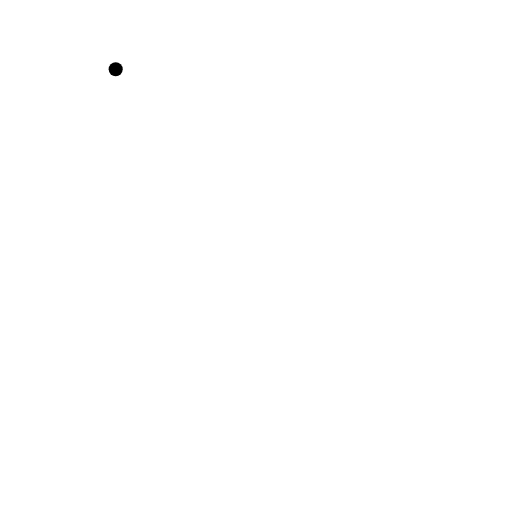
t = 0.00 s
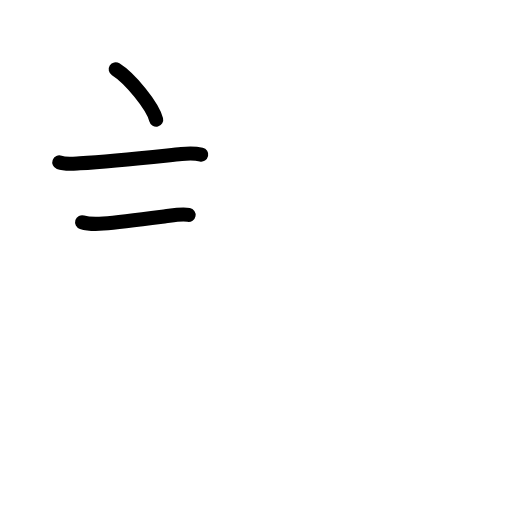
t = 2.75 s
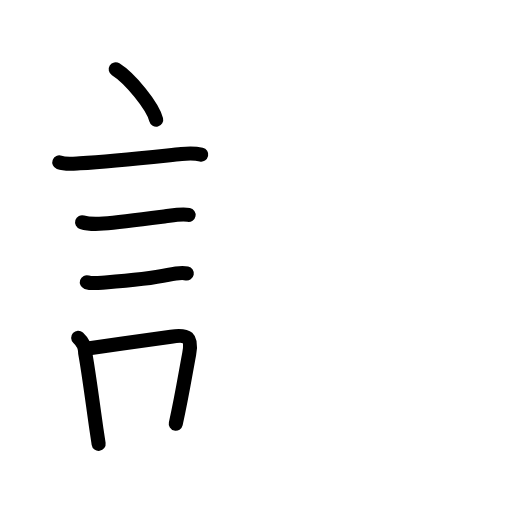
t = 5.58 s
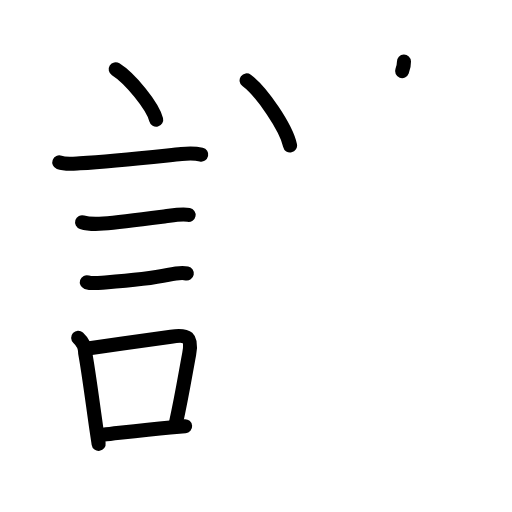
t = 8.38 s
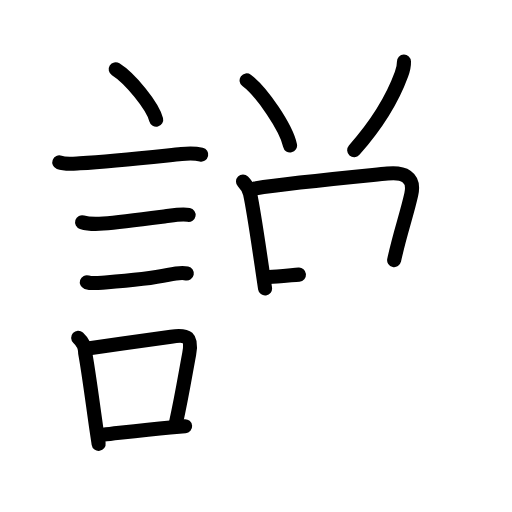
t = 11.13 s
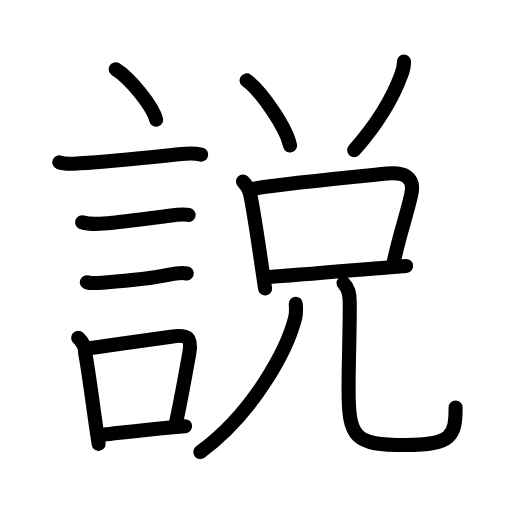
t = 14.00 s

The animated SVG that drew these frames (rendered in a browser with its animation timeline set to each time). Animation: 48 SMIL elements (animate=48); one cycle of 14.00 s.

<?xml version="1.0" encoding="UTF-8"?>
<!--
AniKanjiVG is licensed by CC-BY-SA Paul C. Sommerhoff (https://bitbucket.org/sommerhoff/anikanjivg).
AniKanjiVG uses KanjiVG which is licensed by CC-BY-SA Ulrich Apel (http://kanjivg.tagaini.net).
See also http://creativecommons.org/licenses/by-sa/3.0/
-->
<svg xmlns:kvg='http://kanjivg.tagaini.net' xmlns='http://www.w3.org/2000/svg' width='109' height='109' viewBox='0 0 109 109' style='fill:none;stroke:#000000;stroke-width:3;stroke-linecap:round;stroke-linejoin:round;' id="kvg:kanji_08aac"><g id="kvg:08aac" kvg:element="説"><g id="kvg:08aac-g1" kvg:element="言" kvg:position="left" kvg:radical="general"><path id="kvg:08aac-s1" kvg:type="㇔" d="M24.63,14.75c3.04,1.9,7.86,7.8,8.62,10.75"><animate attributeName="d" begin="0.0s" dur="1.0s" from="M24.63,14.75C24.63,14.75,24.63,14.75,24.63,14.75" to="M24.63,14.75c3.04,1.9,7.86,7.8,8.62,10.75" />
</path>
<path id="kvg:08aac-s2" kvg:type="㇐" d="M12.62,34.58c1.29,0.48,3.02,0.27,4.38,0.19c7.23-0.41,16.27-1.43,21.64-1.98c1.41-0.14,2.8-0.19,4.2,0.12"><animate attributeName="d" begin="1.0s" dur="0.3333333333333333s" from="M12.62,34.58C12.62,34.58,12.62,34.58,12.62,34.58" to="M12.62,34.58c1.29,0.48,3.02,0.27,4.38,0.19" />
<animate attributeName="d" begin="1.3333333333333333s" dur="0.3333333333333333s" from="M12.62,34.58c1.29,0.48,3.02,0.27,4.38,0.19c0,0,0,0,0,0,0" to="M12.62,34.58c1.29,0.48,3.02,0.27,4.38,0.19c7.23-0.41,16.27-1.43,21.64-1.98" />
<animate attributeName="d" begin="1.6666666666666665s" dur="0.3333333333333333s" from="M12.62,34.58c1.29,0.48,3.02,0.27,4.38,0.19c7.23-0.41,16.27-1.43,21.64-1.98c0,0,0,0,0,0,0" to="M12.62,34.58c1.29,0.48,3.02,0.27,4.38,0.19c7.23-0.41,16.27-1.43,21.64-1.98c1.41-0.14,2.8-0.19,4.2,0.12" />
<animate attributeName="d" begin="0s" dur="1.0s" from="M-100,-100" to="M-100,-100" />
</path>
<path id="kvg:08aac-s3" kvg:type="㇐" d="M17.48,47.31c1.28,0.41,3.22,0.39,4.53,0.29c3.59-0.27,9.57-1.07,13.23-1.55c1.5-0.2,3.41-0.58,4.91-0.3"><animate attributeName="d" begin="2.0s" dur="0.3333333333333333s" from="M17.48,47.31C17.48,47.31,17.48,47.31,17.48,47.31" to="M17.48,47.31c1.28,0.41,3.22,0.39,4.53,0.29" />
<animate attributeName="d" begin="2.3333333333333335s" dur="0.3333333333333333s" from="M17.48,47.31c1.28,0.41,3.22,0.39,4.53,0.29c0,0,0,0,0,0,0" to="M17.48,47.31c1.28,0.41,3.22,0.39,4.53,0.29c3.59-0.27,9.57-1.07,13.23-1.55" />
<animate attributeName="d" begin="2.6666666666666665s" dur="0.3333333333333333s" from="M17.48,47.31c1.28,0.41,3.22,0.39,4.53,0.29c3.59-0.27,9.57-1.07,13.23-1.55c0,0,0,0,0,0,0" to="M17.48,47.31c1.28,0.41,3.22,0.39,4.53,0.29c3.59-0.27,9.57-1.07,13.23-1.55c1.5-0.2,3.41-0.58,4.91-0.3" />
<animate attributeName="d" begin="0s" dur="2.0s" from="M-100,-100" to="M-100,-100" />
</path>
<path id="kvg:08aac-s4" kvg:type="㇐" d="M18.48,60.08c1.11,0.38,2.78,0.13,3.93,0.05c3.64-0.27,10.2-0.91,13.36-1.59c1.24-0.27,2.74-0.57,4-0.32"><animate attributeName="d" begin="3.0s" dur="0.3333333333333333s" from="M18.48,60.08C18.48,60.08,18.48,60.08,18.48,60.08" to="M18.48,60.08c1.11,0.38,2.78,0.13,3.93,0.05" />
<animate attributeName="d" begin="3.3333333333333335s" dur="0.3333333333333333s" from="M18.48,60.08c1.11,0.38,2.78,0.13,3.93,0.05c0,0,0,0,0,0,0" to="M18.48,60.08c1.11,0.38,2.78,0.13,3.93,0.05c3.64-0.27,10.2-0.91,13.36-1.59" />
<animate attributeName="d" begin="3.6666666666666665s" dur="0.3333333333333333s" from="M18.48,60.08c1.11,0.38,2.78,0.13,3.93,0.05c3.64-0.27,10.2-0.91,13.36-1.59c0,0,0,0,0,0,0" to="M18.48,60.08c1.11,0.38,2.78,0.13,3.93,0.05c3.64-0.27,10.2-0.91,13.36-1.59c1.24-0.27,2.74-0.57,4-0.32" />
<animate attributeName="d" begin="0s" dur="3.0s" from="M-100,-100" to="M-100,-100" />
</path>
<g id="kvg:08aac-g2" kvg:element="口"><path id="kvg:08aac-s5" kvg:type="㇑" d="M16.64,71.9c0.86,0.79,1.52,2.03,1.49,3.22c0.76,4.1,1.63,10.95,2.4,16.26c0.16,1.12,0.32,2.17,0.47,3.11"><animate attributeName="d" begin="4.0s" dur="0.3333333333333333s" from="M16.64,71.9C16.64,71.9,16.64,71.9,16.64,71.9" to="M16.64,71.9c0.86,0.79,1.52,2.03,1.49,3.22" />
<animate attributeName="d" begin="4.333333333333333s" dur="0.3333333333333333s" from="M16.64,71.9c0.86,0.79,1.52,2.03,1.49,3.22c0,0,0,0,0,0,0" to="M16.64,71.9c0.86,0.79,1.52,2.03,1.49,3.22c0.76,4.1,1.63,10.95,2.4,16.26" />
<animate attributeName="d" begin="4.666666666666667s" dur="0.3333333333333333s" from="M16.64,71.9c0.86,0.79,1.52,2.03,1.49,3.22c0.76,4.1,1.63,10.95,2.4,16.26c0,0,0,0,0,0,0" to="M16.64,71.9c0.86,0.79,1.52,2.03,1.49,3.22c0.76,4.1,1.63,10.95,2.4,16.26c0.16,1.12,0.32,2.17,0.47,3.11" />
<animate attributeName="d" begin="0s" dur="4.0s" from="M-100,-100" to="M-100,-100" />
</path>
<path id="kvg:08aac-s6" kvg:type="㇕b" d="M19.06,74.12c5.7-0.79,11.88-1.63,17.34-2.44c3.58-0.53,4.56,0.1,3.87,3.7c-0.75,3.94-1.51,8.8-2.85,14.83"><animate attributeName="d" begin="5.0s" dur="0.3333333333333333s" from="M19.06,74.12C19.06,74.12,19.06,74.12,19.06,74.12" to="M19.06,74.12c5.7-0.79,11.88-1.63,17.34-2.44" />
<animate attributeName="d" begin="5.333333333333333s" dur="0.3333333333333333s" from="M19.06,74.12c5.7-0.79,11.88-1.63,17.34-2.44c0,0,0,0,0,0,0" to="M19.06,74.12c5.7-0.79,11.88-1.63,17.34-2.44c3.58-0.53,4.56,0.1,3.87,3.7" />
<animate attributeName="d" begin="5.666666666666667s" dur="0.3333333333333333s" from="M19.06,74.12c5.7-0.79,11.88-1.63,17.34-2.44c3.58-0.53,4.56,0.1,3.87,3.7c0,0,0,0,0,0,0" to="M19.06,74.12c5.7-0.79,11.88-1.63,17.34-2.44c3.58-0.53,4.56,0.1,3.87,3.7c-0.75,3.94-1.51,8.8-2.85,14.83" />
<animate attributeName="d" begin="0s" dur="5.0s" from="M-100,-100" to="M-100,-100" />
</path>
<path id="kvg:08aac-s7" kvg:type="㇐b" d="M21.97,92.55c4.08-0.46,8.55-1.07,14.27-1.56c1.02-0.09,2.07-0.17,3.17-0.25"><animate attributeName="d" begin="6.0s" dur="0.5s" from="M21.97,92.55C21.97,92.55,21.97,92.55,21.97,92.55" to="M21.97,92.55c4.08-0.46,8.55-1.07,14.27-1.56" />
<animate attributeName="d" begin="6.5s" dur="0.5s" from="M21.97,92.55c4.08-0.46,8.55-1.07,14.27-1.56c0,0,0,0,0,0,0" to="M21.97,92.55c4.08-0.46,8.55-1.07,14.27-1.56c1.02-0.09,2.07-0.17,3.17-0.25" />
<animate attributeName="d" begin="0s" dur="6.0s" from="M-100,-100" to="M-100,-100" />
</path>
</g>
</g>
<g id="kvg:08aac-g3" kvg:element="兌" kvg:position="right" kvg:phon="兌"><g id="kvg:08aac-g4" kvg:element="八" kvg:variant="true" kvg:position="top"><g id="kvg:08aac-g5" kvg:position="left"><path id="kvg:08aac-s8" kvg:type="㇔" d="M52.5,17.12c3.26,2.44,8.43,10.05,9.25,13.85"><animate attributeName="d" begin="7.0s" dur="1.0s" from="M52.5,17.12C52.5,17.12,52.5,17.12,52.5,17.12" to="M52.5,17.12c3.26,2.44,8.43,10.05,9.25,13.85" />
<animate attributeName="d" begin="0s" dur="7.0s" from="M-100,-100" to="M-100,-100" />
</path>
</g>
<g id="kvg:08aac-g6" kvg:position="right"><path id="kvg:08aac-s9" kvg:type="㇒" d="M86,13.12c0.03,0.98-0.32,2.12-0.53,2.69c-1.57,4.3-4.89,10.3-10.07,16.15"><animate attributeName="d" begin="8.0s" dur="0.5s" from="M86,13.12C86,13.12,86,13.12,86,13.12" to="M86,13.12c0.03,0.98-0.32,2.12-0.53,2.69" />
<animate attributeName="d" begin="8.5s" dur="0.5s" from="M86,13.12c0.03,0.98-0.32,2.12-0.53,2.69c0,0,0,0,0,0,0" to="M86,13.12c0.03,0.98-0.32,2.12-0.53,2.69c-1.57,4.3-4.89,10.3-10.07,16.15" />
<animate attributeName="d" begin="0s" dur="8.0s" from="M-100,-100" to="M-100,-100" />
</path>
</g>
</g>
<g id="kvg:08aac-g7" kvg:element="兄" kvg:position="bottom"><g id="kvg:08aac-g8" kvg:element="口" kvg:position="top"><path id="kvg:08aac-s10" kvg:type="㇑" d="M51.73,38.63c0.88,0.88,1.27,1.62,1.5,2.61c0.69,3.05,1.71,10.07,2.64,16.38c0.19,1.31,0.38,2.58,0.56,3.79"><animate attributeName="d" begin="9.0s" dur="0.3333333333333333s" from="M51.73,38.63C51.73,38.63,51.73,38.63,51.73,38.63" to="M51.73,38.63c0.88,0.88,1.27,1.62,1.5,2.61" />
<animate attributeName="d" begin="9.333333333333334s" dur="0.3333333333333333s" from="M51.73,38.63c0.88,0.88,1.27,1.62,1.5,2.61c0,0,0,0,0,0,0" to="M51.73,38.63c0.88,0.88,1.27,1.62,1.5,2.61c0.69,3.05,1.71,10.07,2.64,16.38" />
<animate attributeName="d" begin="9.666666666666666s" dur="0.3333333333333333s" from="M51.73,38.63c0.88,0.88,1.27,1.62,1.5,2.61c0.69,3.05,1.71,10.07,2.64,16.38c0,0,0,0,0,0,0" to="M51.73,38.63c0.88,0.88,1.27,1.62,1.5,2.61c0.69,3.05,1.71,10.07,2.64,16.38c0.19,1.31,0.38,2.58,0.56,3.79" />
<animate attributeName="d" begin="0s" dur="9.0s" from="M-100,-100" to="M-100,-100" />
</path>
<path id="kvg:08aac-s11" kvg:type="㇕b" d="M54.23,40.12c7.61-1.18,20.73-2.41,28.25-3.16c3.39-0.34,5.93,0.58,5.07,4.45c-0.95,4.28-2.43,8.36-3.64,13.97"><animate attributeName="d" begin="10.0s" dur="0.3333333333333333s" from="M54.23,40.12C54.23,40.12,54.23,40.12,54.23,40.12" to="M54.23,40.12c7.61-1.18,20.73-2.41,28.25-3.16" />
<animate attributeName="d" begin="10.333333333333334s" dur="0.3333333333333333s" from="M54.23,40.12c7.61-1.18,20.73-2.41,28.25-3.16c0,0,0,0,0,0,0" to="M54.23,40.12c7.61-1.18,20.73-2.41,28.25-3.16c3.39-0.34,5.93,0.58,5.07,4.45" />
<animate attributeName="d" begin="10.666666666666666s" dur="0.3333333333333333s" from="M54.23,40.12c7.61-1.18,20.73-2.41,28.25-3.16c3.39-0.34,5.93,0.58,5.07,4.45c0,0,0,0,0,0,0" to="M54.23,40.12c7.61-1.18,20.73-2.41,28.25-3.16c3.39-0.34,5.93,0.58,5.07,4.45c-0.95,4.28-2.43,8.36-3.64,13.97" />
<animate attributeName="d" begin="0s" dur="10.0s" from="M-100,-100" to="M-100,-100" />
</path>
<path id="kvg:08aac-s12" kvg:type="㇐b" d="M57.36,58.97c5.24-0.34,16.66-1.33,25.14-2.03c1.41-0.12,2.74-0.22,3.95-0.32"><animate attributeName="d" begin="11.0s" dur="0.5s" from="M57.36,58.97C57.36,58.97,57.36,58.97,57.36,58.97" to="M57.36,58.97c5.24-0.34,16.66-1.33,25.14-2.03" />
<animate attributeName="d" begin="11.5s" dur="0.5s" from="M57.36,58.97c5.24-0.34,16.66-1.33,25.14-2.03c0,0,0,0,0,0,0" to="M57.36,58.97c5.24-0.34,16.66-1.33,25.14-2.03c1.41-0.12,2.74-0.22,3.95-0.32" />
<animate attributeName="d" begin="0s" dur="11.0s" from="M-100,-100" to="M-100,-100" />
</path>
</g>
<g id="kvg:08aac-g9" kvg:element="儿" kvg:original="八" kvg:position="bottom"><g id="kvg:08aac-g10" kvg:element="丿"><path id="kvg:08aac-s13" kvg:type="㇒" d="M62.96,64.66c0.06,0.74,0.15,1.93-0.11,2.99C61.12,74.5,54,87.88,42.64,96.22"><animate attributeName="d" begin="12.0s" dur="0.5s" from="M62.96,64.66C62.96,64.66,62.96,64.66,62.96,64.66" to="M62.96,64.66c0.06,0.74,0.15,1.93-0.11,2.99" />
<animate attributeName="d" begin="12.5s" dur="0.5s" from="M62.96,64.66c0.06,0.74,0.15,1.93-0.11,2.99c0,0,0,0,0,0,0" to="M62.96,64.66c0.06,0.74,0.15,1.93-0.11,2.99C61.12,74.5,54,87.88,42.64,96.22" />
<animate attributeName="d" begin="0s" dur="12.0s" from="M-100,-100" to="M-100,-100" />
</path>
</g>
<path id="kvg:08aac-s14" kvg:type="㇟" d="M73.14,60.29c1.03,1.03,1.29,2.12,1.31,3.99c0.07,5.13-0.24,12.35-0.24,18.71c0,10.25,1.29,11.76,12.16,11.76c9.87,0,10.62-2,10.62-7.99"><animate attributeName="d" begin="13.0s" dur="0.25s" from="M73.14,60.29C73.14,60.29,73.14,60.29,73.14,60.29" to="M73.14,60.29c1.03,1.03,1.29,2.12,1.31,3.99" />
<animate attributeName="d" begin="13.25s" dur="0.25s" from="M73.14,60.29c1.03,1.03,1.29,2.12,1.31,3.99c0,0,0,0,0,0,0" to="M73.14,60.29c1.03,1.03,1.29,2.12,1.31,3.99c0.07,5.13-0.24,12.35-0.24,18.71" />
<animate attributeName="d" begin="13.5s" dur="0.25s" from="M73.14,60.29c1.03,1.03,1.29,2.12,1.31,3.99c0.07,5.13-0.24,12.35-0.24,18.71c0,0,0,0,0,0,0" to="M73.14,60.29c1.03,1.03,1.29,2.12,1.31,3.99c0.07,5.13-0.24,12.35-0.24,18.71c0,10.25,1.29,11.76,12.16,11.76" />
<animate attributeName="d" begin="13.75s" dur="0.25s" from="M73.14,60.29c1.03,1.03,1.29,2.12,1.31,3.99c0.07,5.13-0.24,12.35-0.24,18.71c0,10.25,1.29,11.76,12.16,11.76c0,0,0,0,0,0,0" to="M73.14,60.29c1.03,1.03,1.29,2.12,1.31,3.99c0.07,5.13-0.24,12.35-0.24,18.71c0,10.25,1.29,11.76,12.16,11.76c9.87,0,10.62-2,10.62-7.99" />
<animate attributeName="d" begin="0s" dur="13.0s" from="M-100,-100" to="M-100,-100" />
</path>
</g>
</g>
</g>
</g>
</svg>
